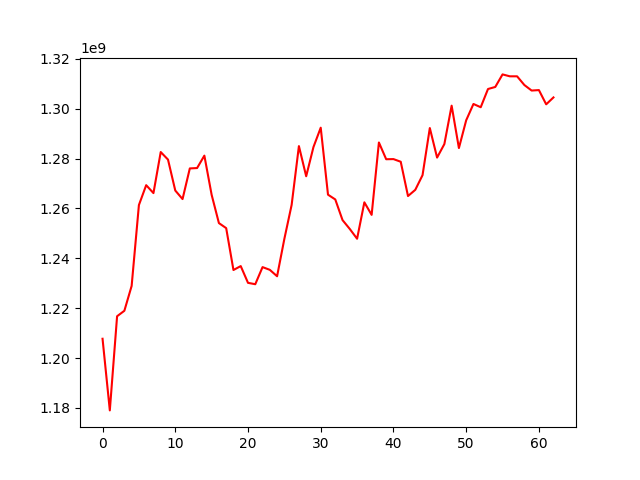

The file beside this chart, header and first rows:
, 0
0, 1207736825
1, 1179007555
2, 1216766641
3, 1218958225
4, 1228915325
5, 1261350368
6, 1269322426
7, 1266145504
8, 1282612787
9, 1279583447
10, 1267177075
11, 1263752881
12, 1276038422
13, 1276192158
14, 1281168773
15, 1265467399
16, 1254120510
17, 1252096881
18, 1235307683
19, 1236877272
20, 1230162973
21, 1229605898
22, 1236465316
23, 1235374797
24, 1232799654
25, 1247799502
26, 1261414258
27, 1284996757
28, 1272900533
29, 1284602611
30, 1292377672
31, 1265513389
32, 1263598912
33, 1255313677
34, 1251742443
35, 1247841806
36, 1262444850
37, 1257416023
38, 1286442097
39, 1279726350
40, 1279779105
41, 1278719336
42, 1264964689
43, 1267449247
44, 1273340037
45, 1292234856
46, 1280387173
47, 1285813417
48, 1301209254
49, 1284207648
50, 1295339954
51, 1301880801
52, 1300578927
53, 1307884785
54, 1308709930
55, 1313743703
56, 1312976190
57, 1312976190
58, 1309485483
59, 1307267770
... 3 more rows
